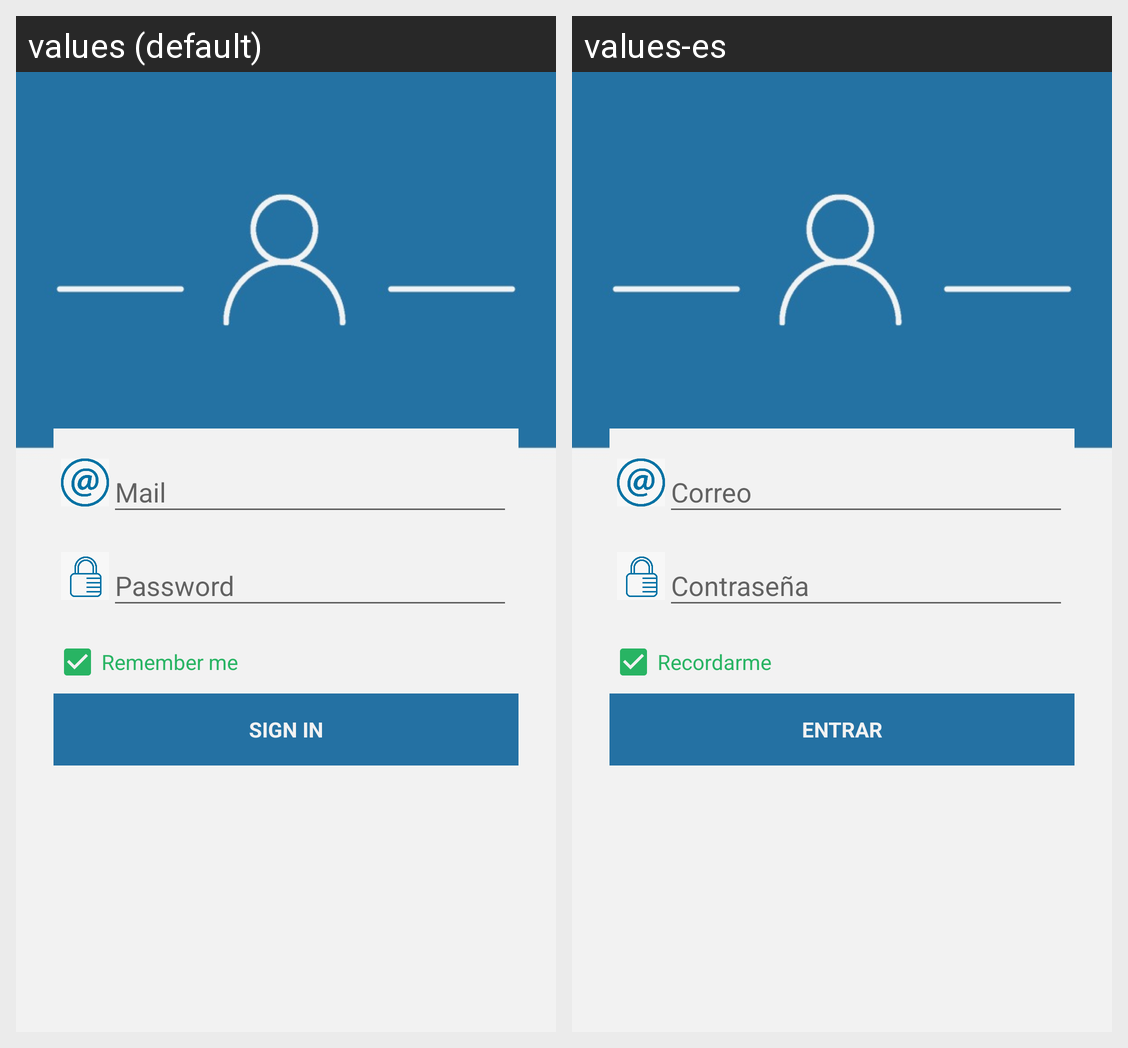

For this localized Android screen grid, give each drawn string resource with its value in every locale shown.
Android screen res/layout/login.xml rendered under 2 locales, left to right: values (default), values-es. Device: Nexus 5 (rendered at 1080×1920; each locale shown at half size, 540×960, under a caption strip naming it); theme AppTheme.
Strings drawn on this screen, with the default value and each locale's value (text and hints the layout hard-codes, and strings that could not be matched under every locale, appear in the picture but are not listed):

remember
  values: Remember me
  values-es: Recordarme

login
  values: Sign in
  values-es: Entrar
